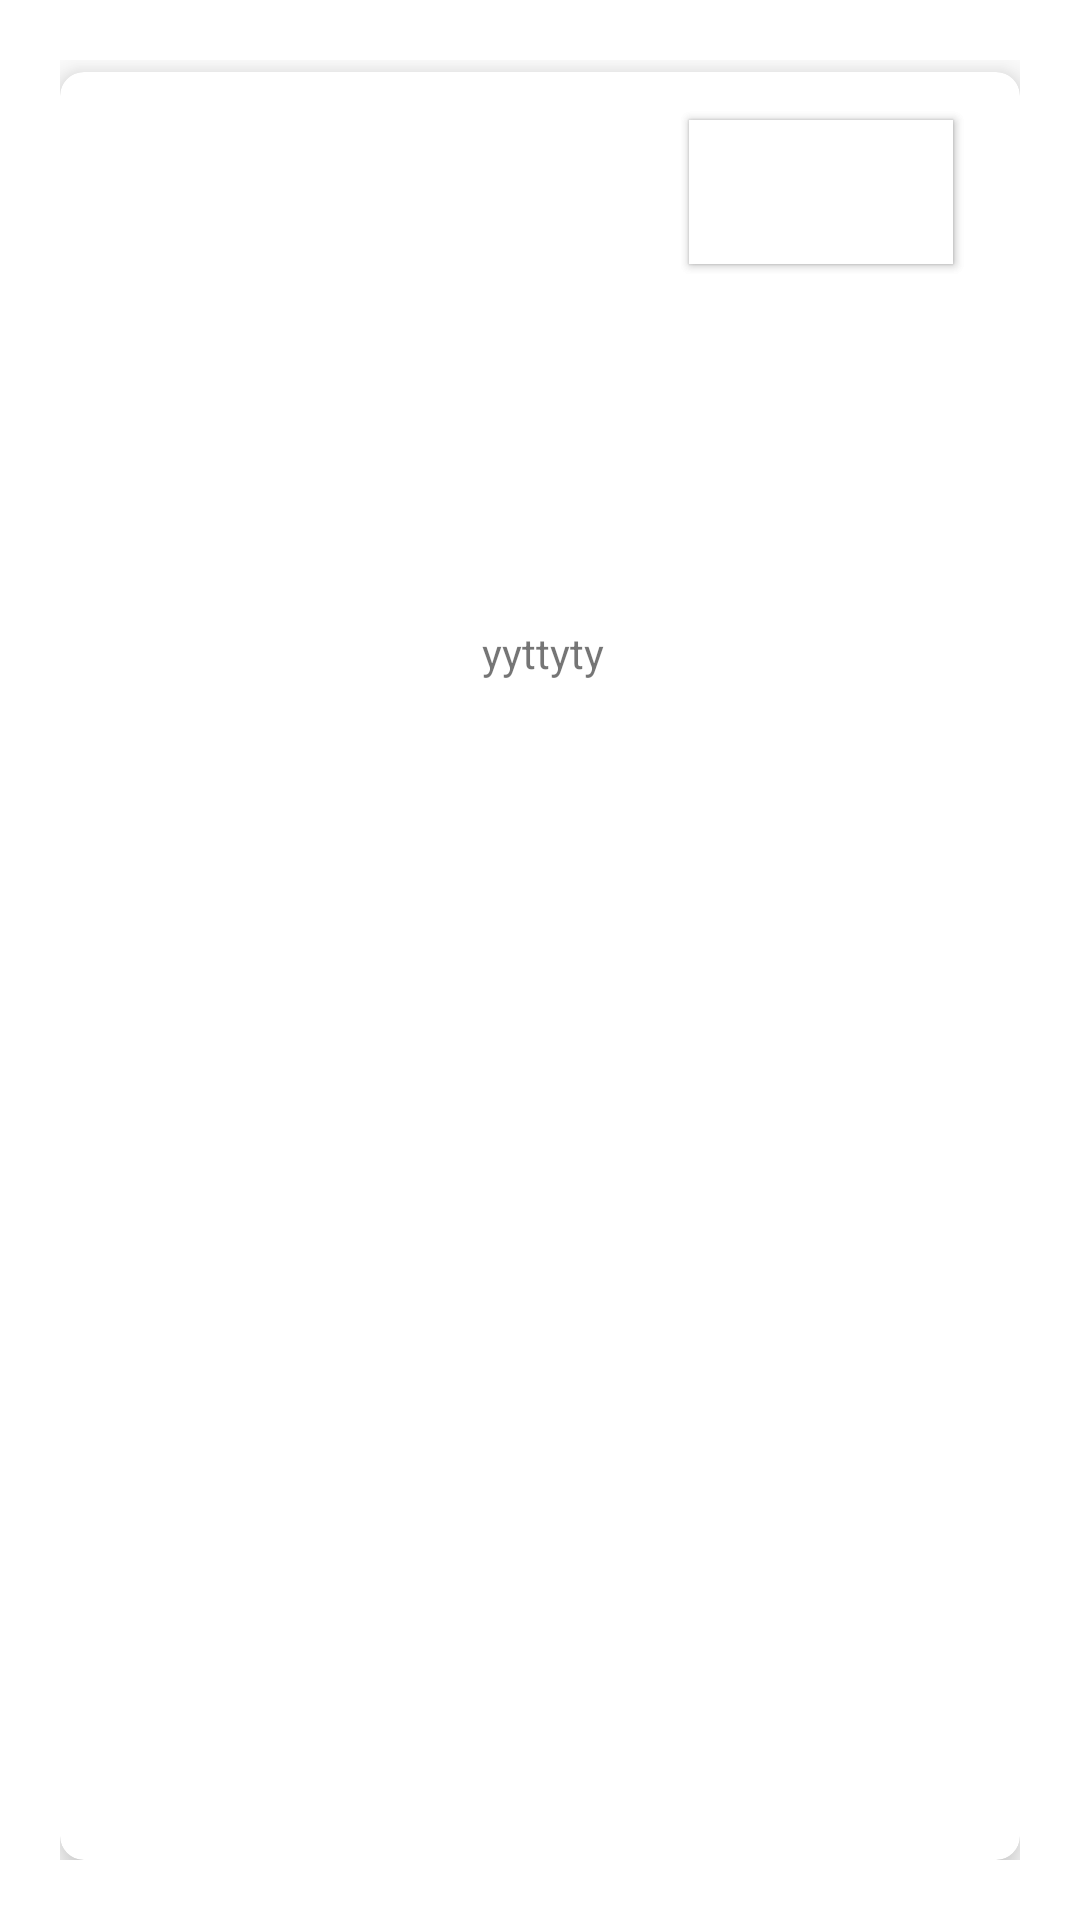

The Android layout XML behind this screen, and the referenced resources:
<!-- AndroidManifest.xml: application theme Theme.ECommerceProject -->
<!-- res/layout/categorycustomrow.xml -->
<?xml version="1.0" encoding="utf-8"?>
<androidx.constraintlayout.widget.ConstraintLayout xmlns:android="http://schemas.android.com/apk/res/android"
    xmlns:tools="http://schemas.android.com/tools"
    android:layout_width="match_parent"
    android:layout_height="wrap_content"
    android:padding="20dp"
    xmlns:app="http://schemas.android.com/apk/res-auto"
    android:id="@+id/productitemview">


    
    <androidx.cardview.widget.CardView
        android:layout_width="match_parent"
        android:layout_height="match_parent"
        android:layout_marginTop="4dp"
        app:cardCornerRadius="8dp"
        app:cardElevation="8dp"
        app:layout_constraintEnd_toEndOf="parent"
        app:layout_constraintHorizontal_bias="0.0"
        app:layout_constraintStart_toStartOf="parent"
        app:layout_constraintTop_toTopOf="parent" >

        <androidx.constraintlayout.widget.ConstraintLayout
            android:layout_width="match_parent"
            android:layout_height="match_parent">


            <Button
                android:id="@+id/category_add_to_favorieButton"
                style="@style/Widget.App.Button.OutlinedButton.IconOnly"
                android:layout_width="wrap_content"
                android:layout_height="wrap_content"
                android:layout_marginTop="16dp"
                android:background="@color/white"
                app:icon="@drawable/favorite_border"
                app:layout_constraintEnd_toEndOf="parent"
                app:layout_constraintHorizontal_bias="0.904"
                app:layout_constraintStart_toStartOf="parent"
                app:layout_constraintTop_toTopOf="parent" />


            <Button
                android:id="@+id/category_remove_favorieButton"
                style="@style/Widget.App.Button.OutlinedButton.IconOnly"
                android:layout_width="wrap_content"
                android:layout_height="wrap_content"
                android:layout_marginTop="16dp"
                android:background="@color/white"
                app:icon="@drawable/favorite_24"
                app:layout_constraintEnd_toEndOf="parent"
                app:layout_constraintHorizontal_bias="0.904"
                app:layout_constraintStart_toStartOf="parent"
                app:layout_constraintTop_toTopOf="parent" />

            <ImageView
                android:id="@+id/categoriesimageView"
                android:layout_width="100dp"
                android:layout_height="100dp"
                android:layout_marginTop="64dp"
                app:layout_constraintEnd_toEndOf="parent"
                app:layout_constraintHorizontal_bias="0.498"
                app:layout_constraintStart_toStartOf="parent"
                app:layout_constraintTop_toTopOf="parent" />

            <TextView
                android:id="@+id/categoriestextView"
                android:layout_width="wrap_content"
                android:layout_height="wrap_content"
                android:layout_marginTop="20dp"
                android:text="yyttyty"
                android:paddingBottom="30dp"
                app:layout_constraintEnd_toEndOf="parent"
                app:layout_constraintHorizontal_bias="0.504"
                app:layout_constraintStart_toStartOf="parent"
                app:layout_constraintTop_toBottomOf="@+id/categoriesimageView" />

        </androidx.constraintlayout.widget.ConstraintLayout>

    </androidx.cardview.widget.CardView>


</androidx.constraintlayout.widget.ConstraintLayout>
<!-- resources referenced by this layout -->
<resources>
  <color name="white">#FFFFFFFF</color>
  <!-- drawable favorite_24 (drawable) -->
  <vector android:height="24dp" android:tint="#2C486D"
      android:viewportHeight="24" android:viewportWidth="24"
      android:width="24dp" xmlns:android="http://schemas.android.com/apk/res/android">
      <path android:fillColor="@android:color/white" android:pathData="M12,21.35l-1.45,-1.32C5.4,15.36 2,12.28 2,8.5 2,5.42 4.42,3 7.5,3c1.74,0 3.41,0.81 4.5,2.09C13.09,3.81 14.76,3 16.5,3 19.58,3 22,5.42 22,8.5c0,3.78 -3.4,6.86 -8.55,11.54L12,21.35z"/>
  </vector>
  <style name="Theme.ECommerceProject" parent="Theme.MaterialComponents.DayNight.NoActionBar">
          
          <item name="colorAccent">#FFC107</item>
          <item name="color">#FA9922</item>
          <item name="colorPrimary">#FFB907</item>
          <item name="colorPrimaryVariant">#E3E7E8</item>
          <item name="colorOnPrimary">@color/white</item>
          
          <item name="colorSecondary">@color/teal_200</item>
          <item name="colorSecondaryVariant">@color/teal_700</item>
          <item name="colorOnSecondary">@color/black</item>
          
          <item name="android:statusBarColor" tools:targetApi="l">?attr/colorPrimaryVariant</item>
          
      </style>
  <color name="teal_200">#FF03DAC5</color>
  <color name="teal_700">#FF018786</color>
  <color name="black">#FF000000</color>
</resources>
